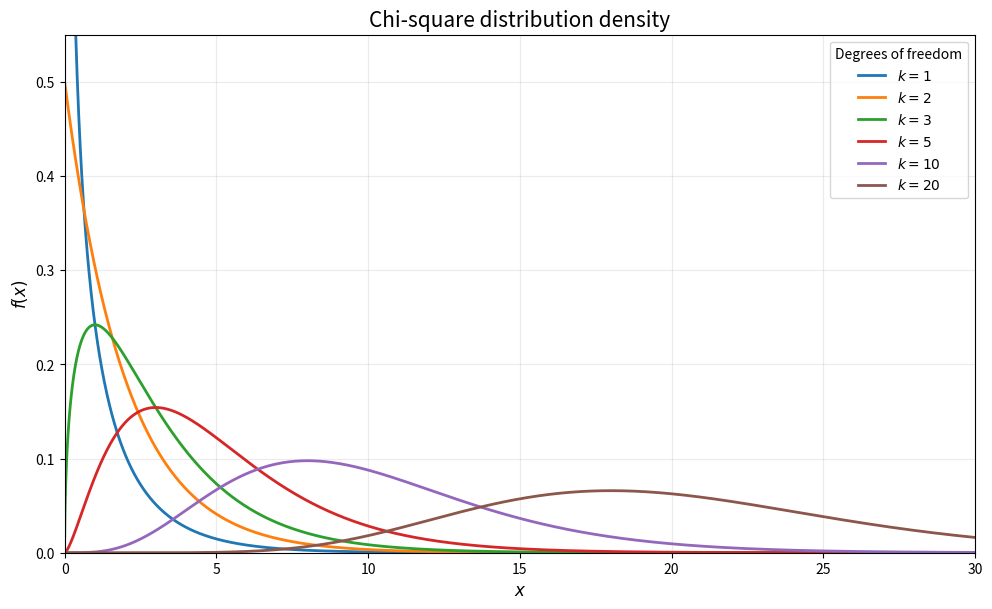

Source code (Python):
import math

import matplotlib.pyplot as plt
import numpy as np


def chi_square_density(x, k):
    log_density = (
        (k / 2 - 1) * np.log(x)
        - x / 2
        - (k / 2) * math.log(2)
        - math.lgamma(k / 2)
    )
    return np.exp(log_density)


x = np.linspace(0.002, 30, 3000)
degrees = [1, 2, 3, 5, 10, 20]

plt.figure(figsize=(10, 6.2), dpi=180)
for k in degrees:
    plt.plot(x, chi_square_density(x, k), linewidth=2, label=rf"$k={k}$")

plt.title(r"Chi-square distribution density", fontsize=15)
plt.xlabel(r"$x$", fontsize=12)
plt.ylabel(r"$f(x)$", fontsize=12)
plt.xlim(0, 30)
plt.ylim(0, 0.55)
plt.grid(True, alpha=0.25)
plt.legend(title="Degrees of freedom", frameon=True)
plt.tight_layout()
plt.savefig("卡方分布概率密度函数.png", bbox_inches="tight")
